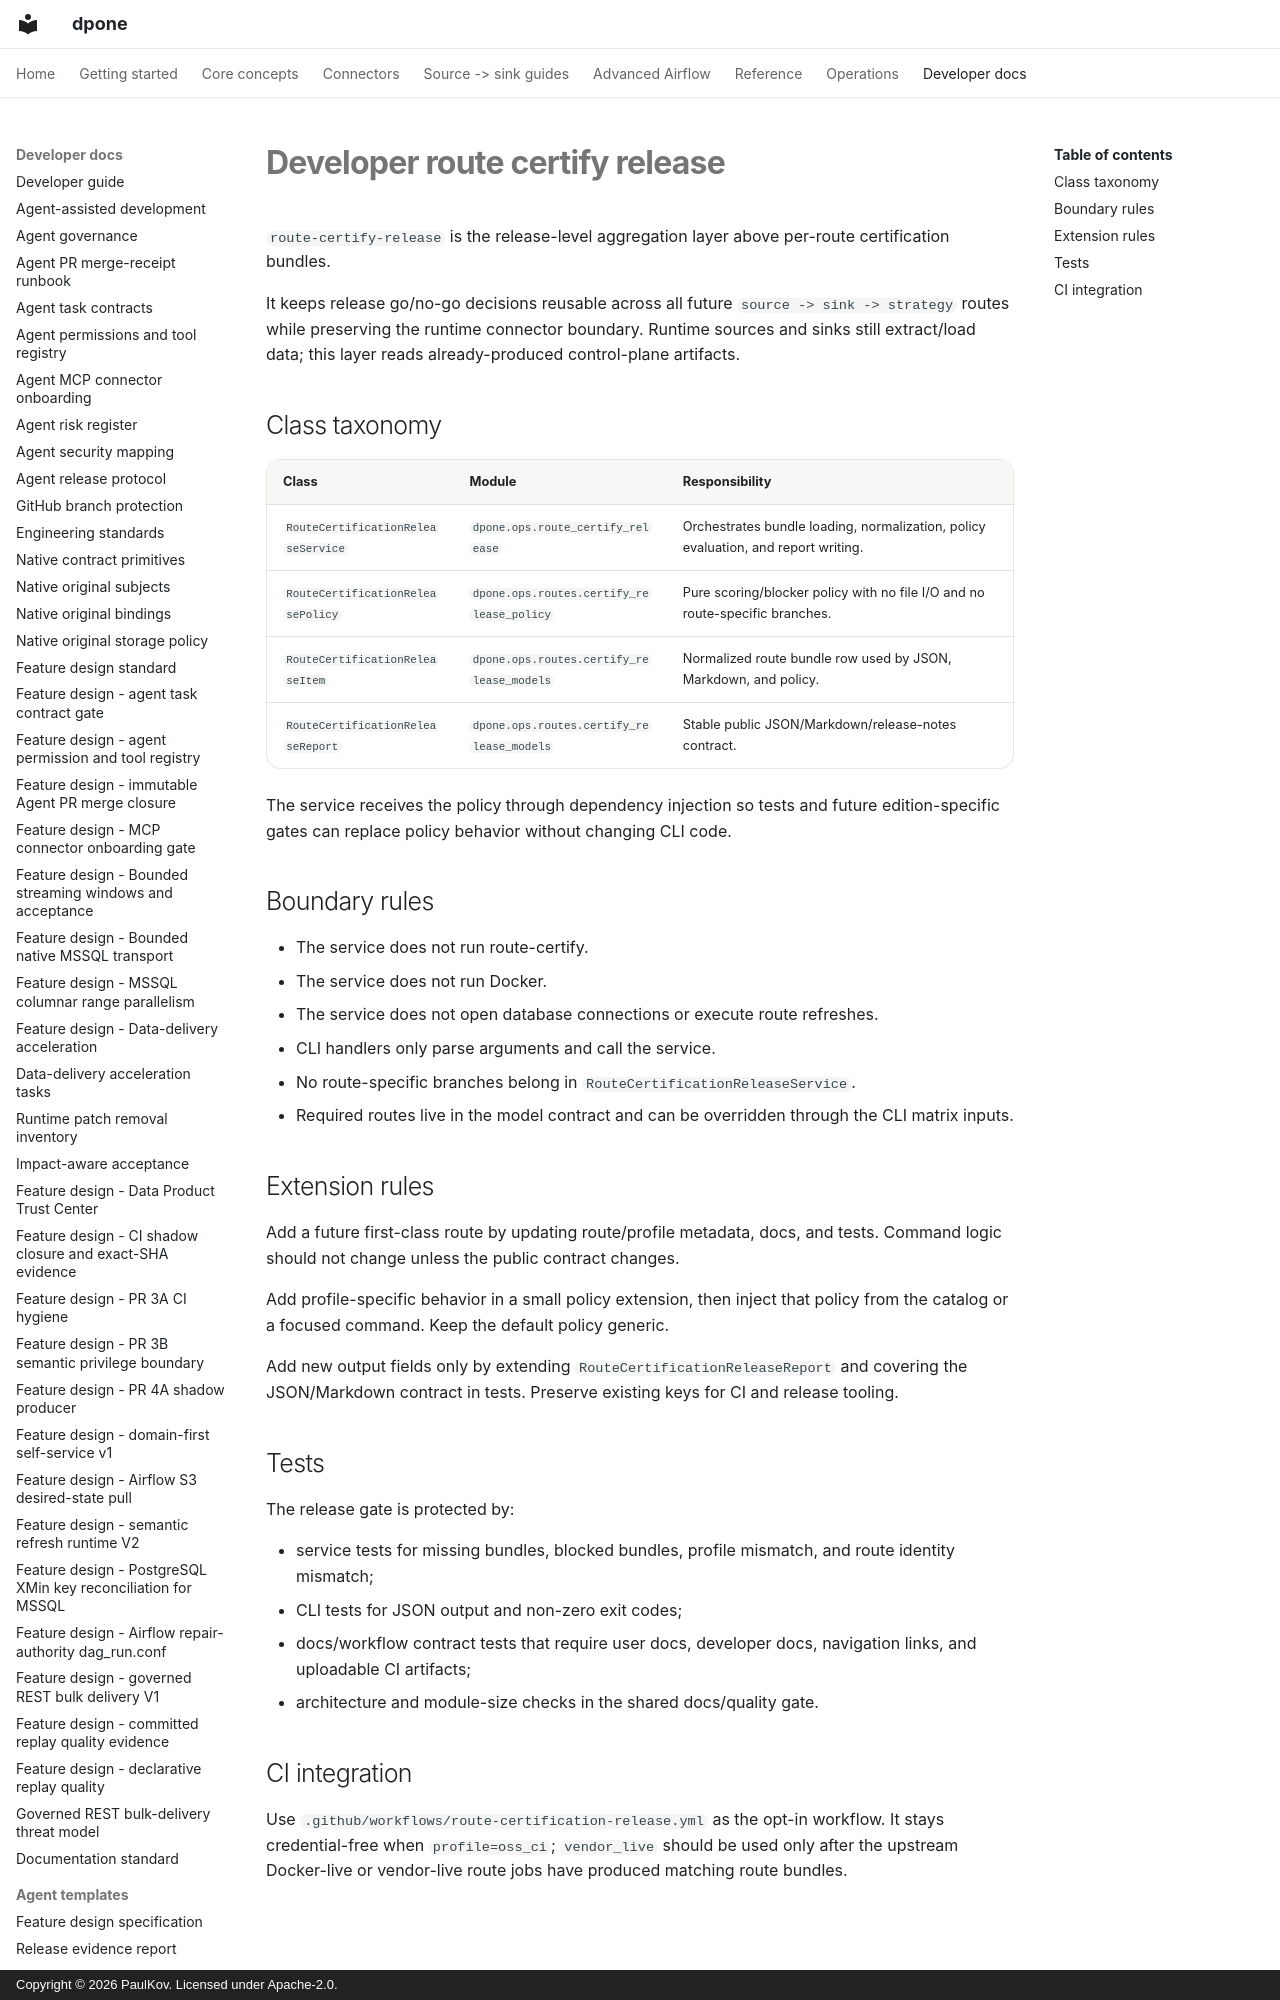

repository: PaulKov/dpone · page: developer-route-certify-release/index.html · generator: mkdocs · copyright: Copyright © 2026 PaulKov. Licensed under Apache-2.0.

# Developer route certify release

`route-certify-release` is the release-level aggregation layer above
per-route certification bundles.

It keeps release go/no-go decisions reusable across all future
`source -> sink -> strategy` routes while preserving the runtime connector
boundary. Runtime sources and sinks still extract/load data; this layer reads
already-produced control-plane artifacts.
